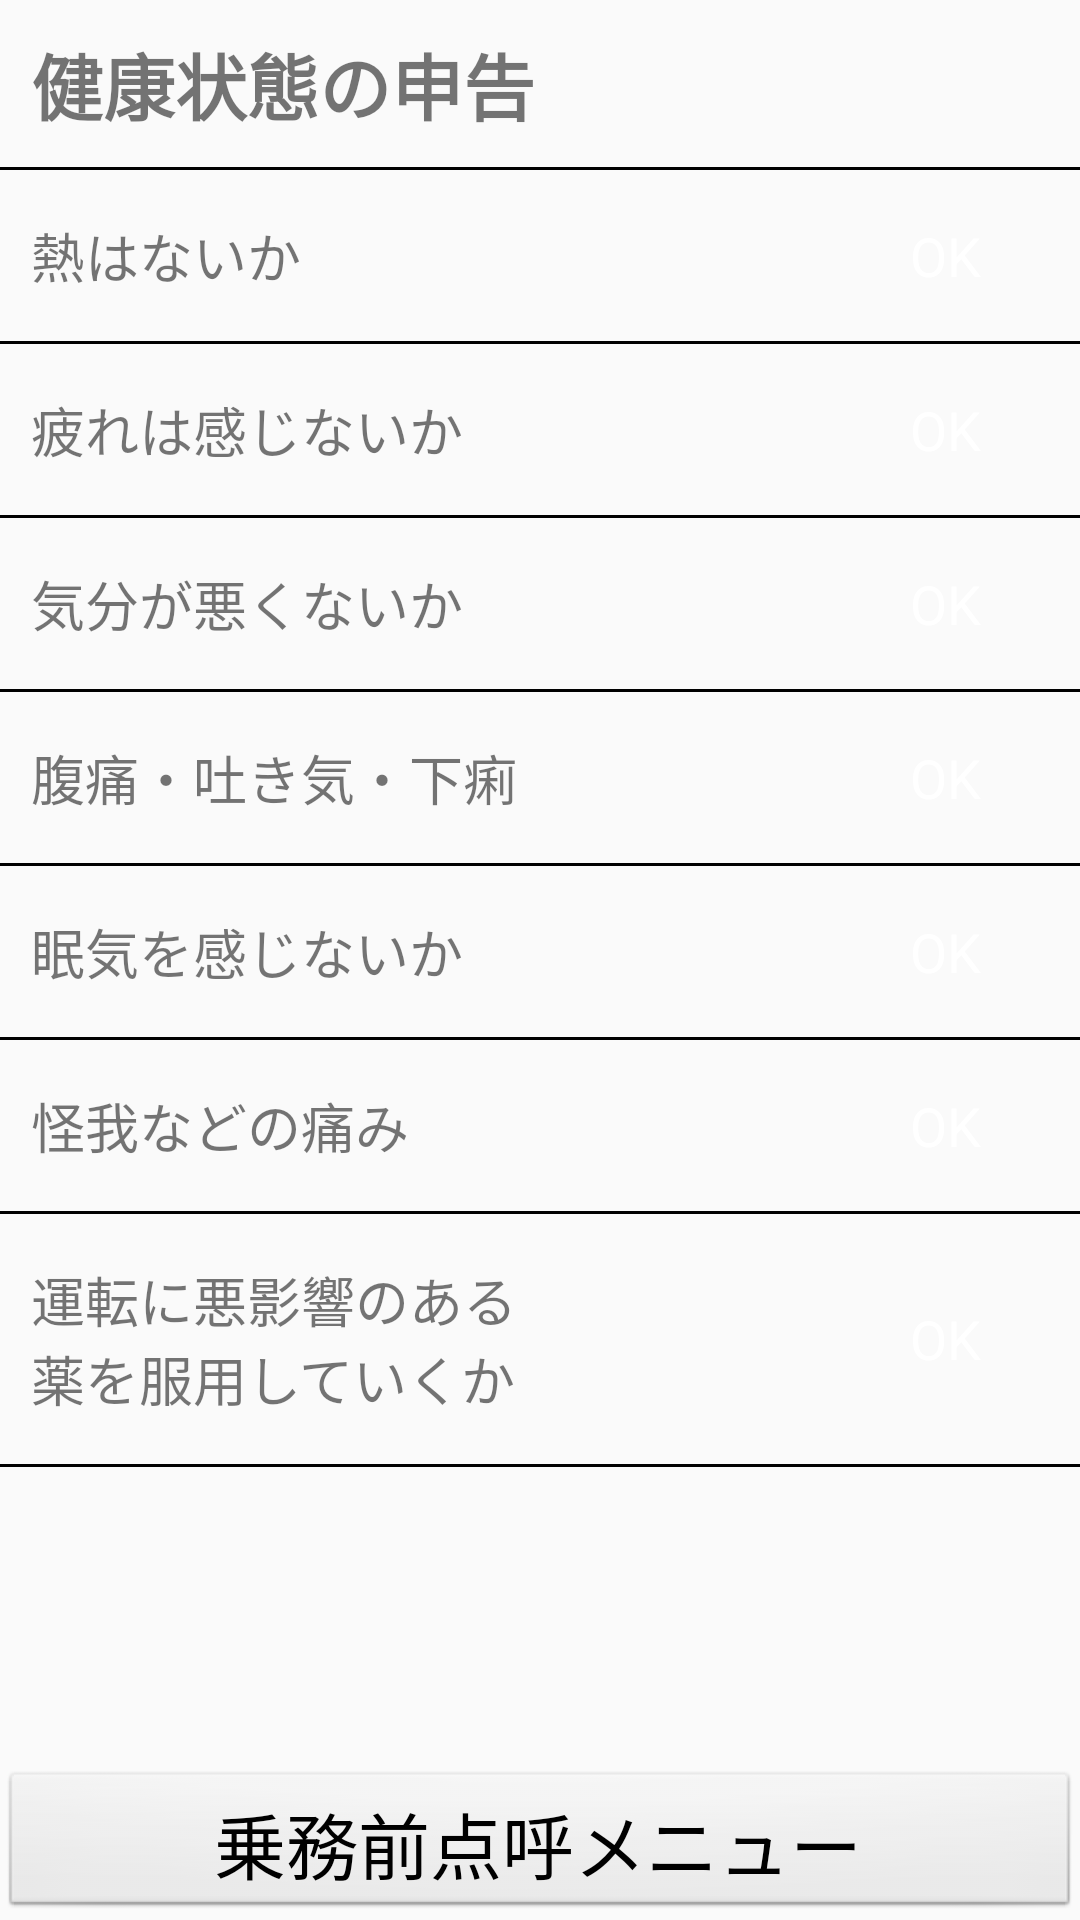

Layout XML and referenced resources for this Android screen:
<!-- AndroidManifest.xml: application theme AppTheme -->
<!-- res/layout/activity_health_status_reg.xml -->
<LinearLayout xmlns:android="http://schemas.android.com/apk/res/android"
    android:layout_width="match_parent"
    android:layout_height="match_parent"
    android:gravity="center_horizontal"
    android:orientation="vertical">

    <TextView
        style="@style/titleTextViewStyle"
        android:text="@string/health_status_reg_title" />

    <ScrollView
        android:layout_width="match_parent"
        android:layout_height="0dp"
        android:layout_weight="1">

        <LinearLayout
            android:layout_width="match_parent"
            android:layout_height="wrap_content"
            android:orientation="vertical">

            <View
                style="@style/ListViewSeparator"/>

            
                
                
                
                

                
                    
                    

                
                    
            

            
                

            
                
                
                
                

                
                    
                    

                
                    
            

            
                

            
                
                
                
                

                
                    
                    

                
                    
            

            
                

            
                
                
                
                

                
                    
                    

                
                    
            

            
                

            
                
                
                
                

                
                    
                    

                
                    
            

            
                

            
                
                
                
                

                
                    
                    

                
                    
            

            
                

            
                
                
                
                

                
                    
                    

                
                    
            

            
                

            <LinearLayout
                android:layout_width="match_parent"
                android:layout_height="match_parent"
                android:orientation="horizontal"
                android:paddingVertical="5dp">

                <TextView
                    style="@style/ListTextViewStyle"
                    android:text="@string/check_heat_title"/>

                <ToggleButton
                    style="@style/ListOkNgButtonStyle" />
            </LinearLayout>

            <View
                style="@style/ListViewSeparator"/>

            <LinearLayout
                android:layout_width="match_parent"
                android:layout_height="match_parent"
                android:orientation="horizontal"
                android:paddingVertical="5dp">

                <TextView
                    style="@style/ListTextViewStyle"
                    android:text="@string/check_fatigue_title"/>

                <ToggleButton
                    style="@style/ListOkNgButtonStyle" />
            </LinearLayout>

            <View
                style="@style/ListViewSeparator"/>

            <LinearLayout
                android:layout_width="match_parent"
                android:layout_height="match_parent"
                android:orientation="horizontal"
                android:paddingVertical="5dp">

                <TextView
                    style="@style/ListTextViewStyle"
                    android:text="@string/check_feeling_title" />

                <ToggleButton
                    style="@style/ListOkNgButtonStyle" />
            </LinearLayout>

            <View
                style="@style/ListViewSeparator" />

            <LinearLayout
                android:layout_width="match_parent"
                android:layout_height="match_parent"
                android:orientation="horizontal"
                android:paddingVertical="5dp">

                <TextView
                    style="@style/ListTextViewStyle"
                    android:text="@string/check_intestine_title"/>

                <ToggleButton
                    style="@style/ListOkNgButtonStyle" />
            </LinearLayout>

            <View
                style="@style/ListViewSeparator" />

            <LinearLayout
                android:layout_width="match_parent"
                android:layout_height="match_parent"
                android:orientation="horizontal"
                android:paddingVertical="5dp">

                <TextView
                    style="@style/ListTextViewStyle"
                    android:text="@string/check_drawsiness_title" />

                <ToggleButton
                    style="@style/ListOkNgButtonStyle" />
            </LinearLayout>

            <View
                style="@style/ListViewSeparator" />
            <LinearLayout
                android:layout_width="match_parent"
                android:layout_height="match_parent"
                android:orientation="horizontal"
                android:paddingVertical="5dp">

                <TextView
                    style="@style/ListTextViewStyle"
                    android:text="@string/check_pain_title" />

                <ToggleButton
                    style="@style/ListOkNgButtonStyle" />
            </LinearLayout>

            <View
                style="@style/ListViewSeparator"/>

            <LinearLayout
                android:layout_width="match_parent"
                android:layout_height="wrap_content"
                android:orientation="horizontal"
                android:paddingVertical="5dp">

                <TextView
                    style="@style/ListTextViewStyle"
                    android:text="@string/check_take_medicine_title"/>

                <ToggleButton
                    style="@style/ListOkNgButtonStyle" />
            </LinearLayout>

            <View
                style="@style/ListViewSeparator"/>

        </LinearLayout>

    </ScrollView>

    <LinearLayout
        android:layout_width="match_parent"
        android:layout_height="wrap_content"
        android:layout_marginTop="10dp"
        android:gravity="center_horizontal">

        <Button
            android:id="@+id/menu_button"
            style="@style/bottomButtonStyle"
            android:text="@string/check_crew_back_before" />

    </LinearLayout>

</LinearLayout>
<!-- resources referenced by this layout -->
<resources>
  <string name="check_body_pain_title">左胸、左肩から背中にかけて、痛みや圧迫感、締め付けられる感じがする</string>
  <string name="check_breath_title">息切れ、呼吸がしにくい</string>
  <string name="check_crew_back_before">乗務前点呼メニュー</string>
  <string name="check_drawsiness_title">眠気を感じないか</string>
  <string name="check_eye_title">片方の目が見えない、物が二つに見える、視野の半分が欠けるなどの障害が生じている</string>
  <string name="check_fatigue_title">疲れは感じないか</string>
  <string name="check_feeling_title">気分が悪くないか</string>
  <string name="check_headache_title">強い頭痛がする</string>
  <string name="check_heat_title">熱はないか</string>
  <string name="check_intestine_title">腹痛・吐き気・下痢</string>
  <string name="check_numbness_title">片方の手足、顔半分の麻痺、しびれを感じる</string>
  <string name="check_pain_title">怪我などの痛み</string>
  <string name="check_pules_title">脈が飛ぶ、胸部の不快感、動悸、めまいなどがある</string>
  <string name="check_take_medicine_title"> 運転に悪影響のある\n薬を服用していくか</string>
  <string name="check_talk_title">言語の障害が生じている</string>
  <string name="health_status_reg_title">健康状態の申告</string>
  <style name="ListOkNgButtonStyle" parent="ListButtonStyle">
          <item name="android:textOff">@string/action_ok</item>
          <item name="android:textOn">@string/action_ng</item>
      </style>
  <style name="ListTextViewStyle" parent="android:Widget.TextView">
          <item name="android:layout_width">0dp</item>
          <item name="android:layout_weight">3</item>
          <item name="android:layout_height">wrap_content</item>
          <item name="android:textSize">@dimen/list_view_text_size</item>
      </style>
  <style name="ListViewSeparator">
          <item name="android:layout_width">match_parent</item>
          <item name="android:layout_height">1dp</item>
          <item name="android:background">@android:color/black</item>
      </style>
  <style name="bottomButtonStyle" parent="android:Widget.Button">
          <item name="android:layout_width">match_parent</item>
          <item name="android:layout_height">50dp</item>
          <item name="android:layout_gravity">center</item>
          <item name="android:textSize">@dimen/text_size</item>
      </style>
  <style name="titleTextViewStyle" parent="android:Widget.TextView">
          <item name="android:layout_width">match_parent</item>
          <item name="android:layout_height">wrap_content</item>
          <item name="android:textSize">@dimen/text_size</item>
          <item name="android:textStyle">bold</item>
      </style>
  <string name="action_ok">OK</string>
  <string name="action_ng">NG</string>
  <dimen name="list_view_text_size">18sp</dimen>
  <dimen name="text_size">24sp</dimen>
  <style name="MyButtonStyle" parent="android:Widget.Button">
          
      </style>
  <style name="MyEditTextStyle" parent="android:Widget.EditText">
          <item name="android:textSize">40sp</item>
          <item name="android:paddingTop">5pt</item>
          <item name="android:paddingBottom">5pt</item>
          <item name="android:paddingLeft">5pt</item>
          <item name="android:paddingRight">5pt</item>
      </style>
  <style name="MyTextViewStyle" parent="android:Widget.TextView">
          <item name="android:textSize">16sp</item>
          <item name="android:paddingTop">5pt</item>
          <item name="android:paddingBottom">5pt</item>
          <item name="android:paddingLeft">5pt</item>
          <item name="android:paddingRight">5pt</item>
      </style>
  <color name="colorPrimary">#3F51B5</color>
  <color name="colorPrimaryDark">#303F9F</color>
  <color name="colorAccent">#FF4081</color>
  <dimen name="list_button_text_size">18sp</dimen>
  <!-- drawable toggle_btn_background (drawable) -->
  <?xml version="1.0" encoding="utf-8"?>
  <selector xmlns:android="http://schemas.android.com/apk/res/android">
      <item android:drawable="@color/colorHighlight" android:state_checked="true"/>
      <item android:drawable="@color/colorNormal" android:state_checked="false"/>
  </selector>
</resources>
